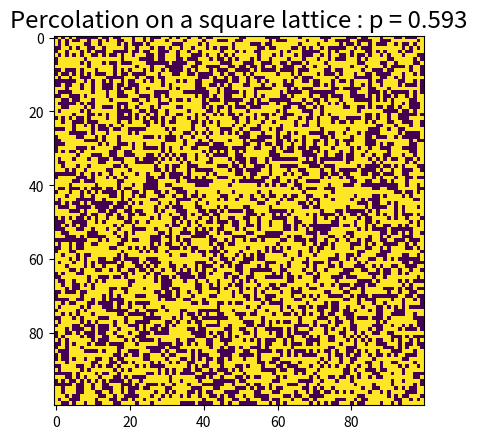

Write Python code to recreate this figure.
#!/usr/bin/env python3
"""
Percolation

[redacted]

    This program is free software: you can redistribute it and/or modify
    it under the terms of the GNU General Public License as published by
    the Free Software Foundation, either version 3 of the License, or
    (at your option) any later version.

    This program is distributed in the hope that it will be useful,
    but WITHOUT ANY WARRANTY; without even the implied warranty of
    MERCHANTABILITY or FITNESS FOR A PARTICULAR PURPOSE.  See the
    GNU General Public License for more details.

    You should have received a copy of the GNU General Public License
    along with this program.  If not, see <https://www.gnu.org/licenses/>.

"""

from matplotlib.pyplot import imshow, title, get_current_fig_manager, show
from numpy import array, reshape
from numpy.random import choice

POOL = array([True, False])

SIZE = 100
P = 0.593

imshow(reshape(choice(POOL, SIZE**2, True, [P, 1-P]), (SIZE, SIZE)))
title(f"Percolation on a square lattice : p = {P:.3f}", fontsize='xx-large')
FIGMANAGER = get_current_fig_manager()
FIGMANAGER.full_screen_toggle()
show()
